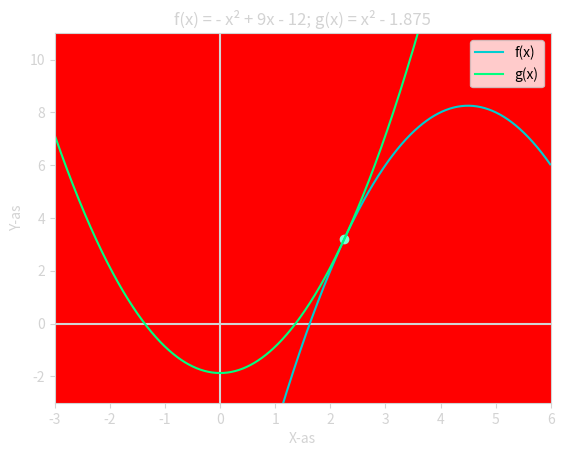

Here is the Python script that generated this plot:
import matplotlib.pyplot as plt
import numpy as np
import sympy as sp


def draw_funcs(
    func, func2, title, x_range, y_range, intersect1=None, intersect2=None, no_ax=False
):
    x = np.arange(x_range[0], x_range[1], 0.01)
    f = [func(num) for num in x]
    g = [func2(num) for num in x]

    fig = plt.figure()

    ax = fig.add_subplot(111)

    ax.set_xlabel("X-as")
    ax.set_ylabel("Y-as")

    ax.spines["bottom"].set_color("#D3D3D3")
    ax.spines["top"].set_color("#D3D3D3")
    ax.spines["left"].set_color("#D3D3D3")
    ax.spines["right"].set_color("#D3D3D3")
    ax.xaxis.label.set_color("#D3D3D3")
    ax.yaxis.label.set_color("#D3D3D3")
    ax.tick_params(axis="both", colors="#D3D3D3")
    ax.set_facecolor("#FF0000")

    ax.set_title(title, loc="center", color="#D3D3D3")

    if no_ax:
        ax.set_yticks([])
        ax.set_xticks([])
        plt.text(s=r"$a$", x=1, y=0.1, color="#D3D3D3")
        plt.text(s=r"$b$", x=2, y=0.1, color="#D3D3D3")

    plt.xlim(x_range)
    plt.ylim(y_range)

    # x and y axes
    plt.hlines(xmin=x_range[0], xmax=x_range[1], y=0, colors="#D3D3D3")
    plt.vlines(ymin=y_range[0], ymax=y_range[1], x=0, colors="#D3D3D3")

    # graphs
    plt.plot(x, f, "darkturquoise", label="f(x)")
    plt.plot(x, g, "springgreen", label="g(x)")

    # intersect points
    if intersect1 != None:
        plt.scatter([intersect1[0]], [intersect1[1]], c="aquamarine")

        if intersect2 != None:
            plt.scatter(intersect2[0], intersect2[1], c="aquamarine")

    plt.legend(loc="upper right")

    plt.savefig(f"{title}.svg")
    plt.show()


# draw_funcs(lambda x: x -1, lambda x: -x + 2, "f(x) = x - 1; g(x) = -x + 2", (-1, 4), (-2, 6), intersect1=(1.5, 0.5))

# draw_funcs(lambda x: 3*x + 2, lambda x: 8, "f(x) = 3x + 2; g(x) = 8", (0, 4), (6, 10), intersect1=(2, 8))
# draw_funcs(lambda x: -8*x - 7, lambda x: 33, "f(x) = -8x - 7; g(x) = 33", (-7, -3), (25, 41), intersect1=(-5, 33))
# draw_funcs(lambda x: x - 4, lambda x: 2*x + 9, "f(x) = x - 4; g(x) = 2x + 9", (-15, -11), (-20, -14), intersect1=(-13, -17))
    
# draw_funcs(
#     lambda x: (x - 1) * (x - 2),
#     lambda x: 0,
#     "f(x) = (x - 1)(x - 2); g(x) = 0",
#     (-1, 4),
#     (-2, 8),
#     intersect1=(1, 0),
#     intersect2=(2, 0),
# )
# draw_funcs(lambda x: x**2, lambda x: 1, "f(x) = x²; g(x) = 1", (-3, 3), (-1, 8), intersect1=(-1, 1), intersect2=(1, 1))

# draw_funcs(
#     lambda x: (x - 1) * (x - 2),
#     lambda x: 0,
#     "f(x) = (x - a)(x - b); g(x) = 0",
#     (0, 3),
#     (-1, 2),
#     intersect1=(1, 0),
#     intersect2=(2, 0),
#     no_ax=True,
# )
    
# draw_funcs(lambda x: x**2 + 10*x + 4, lambda x: 15, title="f(x) = x² + 10x + 4; g(x) = 15",  x_range=(-13, 3), y_range=(-25, 25), intersect1=(-11, 15), intersect2=(1, 15))
# draw_funcs(lambda x: x**2 + 25, lambda x: 16, title="f(x) = x² + 25; g(x) = 16",  x_range=(-10, 10), y_range=(-5, 125))
draw_funcs(lambda x: -x**2 + 9*x - 12, lambda x: x**2 - 15/8, title="f(x) = - x² + 9x - 12; g(x) = x² - 1.875",  x_range=(-3, 6), y_range=(-3, 11), intersect1=(2.25, 3.1875))
